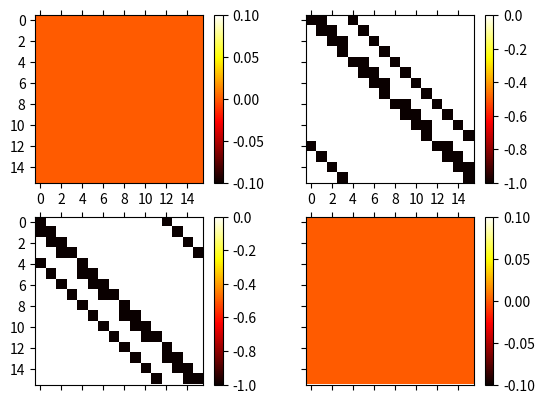

Source code (Python):
import networkx as nx
import matplotlib.pyplot as plt

import numpy as np
from scipy.sparse import bmat, diags


class Graphene:

  def __init__(
        self,
        nmax,
        onsite_energy_sign=(1,-1),
        J = 1.,
        delta_0 = 0.,
        x0 = 0.,
        lambda_0 = 0.1,
        domain_wall_angle=0.,
        J_prime = 0,
        anisotropy_J=0,
        pbc=None,
        eps_onsite = 0,
        seed=42):
    
    self.nmax = nmax
    self.mid_point = np.array([nmax - 1, nmax-1], dtype=int) / 2
    self.la = self.lb = nmax ** 2
    self.onsite_energy_sign = {"A": onsite_energy_sign[0], "B": onsite_energy_sign[1]}
    self.J = J
    self.J_prime = J_prime
    self.anisotropy_J= anisotropy_J

    self.a = 1.
    self.a1 = 0.5 * np.array([np.sqrt(3.), 3.])
    self.a2 = 0.5 * np.array([-np.sqrt(3.), 3.])

    self.delta_0 = delta_0
    self.x0 = x0
    self.lambd = lambda_0

    self.theta = np.radians(domain_wall_angle)

    self.eps_onsite = eps_onsite

    if self.eps_onsite:
      np.random.seed(seed)
    

    if pbc not in ["x", "y", "xy", None]:
        raise Exception("The PBC conditions can be only 'x' , 'y' or 'xy'." )

    self.pbc = pbc
    
    self.coord_map = self._create_coordinates_map(shape=(nmax, nmax))
    self._compute_domain_wall()

  def _generate_off_diag_block(self):
    ks = [0, 1, self.nmax]

    diagonals = [np.full(self.la - k, -self.J) for k in ks]
    if self.anisotropy_J:
       diagonals[1][:] = -self.anisotropy_J

    diagonals[1][self.nmax - 1 :: self.nmax] = 0.

    non_pbc_part = diags(diagonals, ks)

    if not self.pbc:
      return non_pbc_part

    if self.pbc == "x":
      offset = -self.nmax + 1
      extra_diagonals = np.zeros((self.nmax ** 2) - (self.nmax - 1))
      extra_diagonals[::self.nmax] = -self.J

      other_diagonals = diags(extra_diagonals, offset, shape=(self.la, self.la))

      return non_pbc_part + other_diagonals

    if self.pbc == "y":
      offset = -self.la + self.nmax
      extra_diagonals = np.full(self.nmax, -self.J)
      other_diagonals = diags(extra_diagonals, offset, shape=(self.la, self.la))

      return non_pbc_part + other_diagonals

    if self.pbc == "xy":
      offset = [-self.la + self.nmax, -self.nmax + 1]

      # Y part
      y_part = np.full(self.nmax, -self.J)

      # X part
      x_part = np.zeros((self.nmax ** 2) - (self.nmax - 1))
      x_part[::self.nmax] = -self.J
      extra_diagonals = [
        y_part,
        x_part
      ]

      other_diagonals = diags(extra_diagonals, offset, shape=(self.la, self.la))

      return non_pbc_part + other_diagonals

  def _compute_domain_wall(self):
    na, nb = self.n_real_pos

    n = np.array([np.cos(self.theta), np.sin(self.theta)])
    self.delta = {
      "A" : self.delta_0 * np.tanh((na.T @ n)/self.lambd),
      "B" : self.delta_0 * np.tanh((nb.T @ n)/self.lambd)
      }

  def _generate_main_diag_block(self, site):
    energy_sign = self.onsite_energy_sign[site]
    n = self.num_sites(site)
    onsite_energies_diag = np.full(n, energy_sign) * self.delta[site]

    if self.eps_onsite:
      noise_onsite_energies = (np.random.rand(n) - 0.5)* self.eps_onsite
      onsite_energies_diag += noise_onsite_energies
  
    if not self.J_prime:
      return diags(onsite_energies_diag)
    
    if not self.pbc:
      ks = [1, self.nmax - 1, self.nmax]
      k = [self._build_diag_for_NNN(ki, n) for ki in ks]

      diag = [onsite_energies_diag] + k * 2
      offsets = [0] + ks + [-ki for ki in ks]

      return diags(diag, offsets=offsets)

    if self.pbc == "x":
      ks = [1, self.nmax - 1, self.nmax, 2 * self.nmax - 1]
      k = [self._build_diag_for_NNN(ki, n) for ki in ks]

      diag = [onsite_energies_diag] + k * 2
      offsets = [0] + ks + [-ki for ki in ks]

      return diags(diag, offsets=offsets)

    if self.pbc == "y":
      ks = [1, self.nmax - 1, self.nmax, self.nmax * (self.nmax - 1), self.nmax * (self.nmax - 1) + 1]
      k = [self._build_diag_for_NNN(ki, n) for ki in ks]
      
      diag = [onsite_energies_diag] + k * 2
      offsets = [0] + ks + [-ki for ki in ks]
      
      return diags(diag, offsets=offsets)
    
    if self.pbc =="xy":
      ks = [1, self.nmax - 1, self.nmax, 2 * self.nmax - 1]
      k = [self._build_diag_for_NNN(ki, n) for ki in ks]
      
      diag = [onsite_energies_diag] + k * 2
      offsets = [0] + ks + [-ki for ki in ks]
      return diags(diag, offsets=offsets)
      

  def _build_diag_for_NNN(self, ki, n):
    k = np.full(n - ki, self.J_prime)

    if ki == 1:
      k[self.nmax-1::self.nmax] = 0
      return k

    if ki == self.nmax - 1:
      k[::self.nmax] = 0
      return k
    
    if ki == 2 * self.nmax - 1:
      k[:] = 0
      k[::self.nmax] = self.J_prime
      return k
    
    return k

      
  def num_sites(self, kind="all") -> int:
    match kind.upper():
      case "A":
        return self.la
      case "B":
        return self.lb
      case "ALL":
        return self.la + self.lb
      case _:
        return None

  @property
  def hamiltonian(self):
    Haa  = self._generate_main_diag_block(site="A")
    Hbb  = self._generate_main_diag_block(site="B")
    Hab  = self._generate_off_diag_block()

    return bmat([
        [Haa,   Hab],
        [Hab.T, Hbb]
      ]).todok()


  @staticmethod
  def _create_coordinates_map(shape):
    x, y = shape
    total_size = x * y

    a = np.arange(total_size).reshape(shape)

    b = total_size + a

    avg_x = int(x / 2)
    avg_y = int(y / 2)

    return {
        "A": {(i - avg_x, j - avg_y) : a[j,i] for i in range(x) for j in range(y)},
        "B": {(i - avg_x, j - avg_y) : b[j,i] for i in range(x) for j in range(y)},
      }

  @property
  def n_real_pos(self):
    coord_map = self.coord_map
    inv_mapA = {value : key for key, value in coord_map['A'].items()}

    m = np.array([(nx, ny) for _, (nx,ny) in sorted(inv_mapA.items())])

    Ma = np.array([self.a1, self.a2]).T

    na = Ma @ m.T

    nb = na.copy()
    # assuming lattice constant a = 1
    nb[1] = nb[1] - self.a

    return na, nb
  @property
  def edge_points(self):
    x_max, y_max = max(self.coord_map["A"].keys())
    x_min, y_min = min(self.coord_map["A"].keys())

    return x_max, y_max, x_min, y_min


  @property
  def graph(self):
    adj_matrix = self.hamiltonian.todense() / (-self.J)

    return nx.from_numpy_array(adj_matrix)


  def _graphene_layout(self, a=1):
    a_positions = self.coord_map["A"].keys()
    b_positions = self.coord_map["B"].keys()

    a1 = 0.5 * np.array([np.sqrt(3.), 3.])
    a2 = 0.5 * np.array([-np.sqrt(3.), 3.])

    delta = a * np.array([0,-1.])

    Ma = np.array([a1, a2]).T

    a_pos_plot = [Ma @ np.array([n1,n2]) for n1, n2 in a_positions]
    b_pos_plot = [(Ma @ np.array([n1,n2])) + delta for n1, n2 in b_positions]

    a_nodes_pos = {node: position for node, position in enumerate(a_pos_plot)}
    b_nodes_pos = {node: position for node, position in enumerate(b_pos_plot, start=self.la)}

    return a_nodes_pos | b_nodes_pos


  def plot(self, with_labels=False, labels_type='number', theta_rot=False, color_by_weight=False):
      """
      Plot the graphene lattice with edges colored according to their weights in the adjacency matrix.
      
      Parameters:
      -----------
      with_labels : bool
          Whether to display labels for the nodes
      labels_type : str
          Type of labels to display ('number' for node indices)
      theta_rot : float or False
          Rotation angle (in radians) for the entire lattice
      color_by_weight : bool
          If True, edges are colored according to their weight in the adjacency matrix
      """
      G = self.graph

      node_size = 60

      figsize = (15,9) if not color_by_weight else (17,9)

      fig, ax = plt.subplots(figsize=figsize)

      pos = self._graphene_layout()

      if theta_rot:
          M = np.array([
              [np.cos(theta_rot), - np.sin(theta_rot)],
              [np.sin(theta_rot), np.cos(theta_rot)]
          ])
          pos = {node: np.dot(M, p) for node, p in pos.items()}

      a_nodes = range(self.la)
      b_nodes = range(self.la, self.la + self.lb)

      if color_by_weight:
          # Get the adjacency matrix
          adj_matrix = np.abs(self.hamiltonian.todense())
          
          edge_min = np.min(adj_matrix[adj_matrix> 0])
          edge_max = np.max(adj_matrix)
          # Create edge colors based on weights
          edge_colors = []
          edge_widths = []
          edges_for_drawing = []
          
          # Only consider edges with non-zero weight
          for u, v in G.edges():
              weight = abs(adj_matrix[u, v])
              if weight > 0:
                  edges_for_drawing.append((u, v))
                  # Normalize weight for coloring - we expect weights close to 1.0
                  edge_colors.append(weight)
                  edge_widths.append(1.0 + weight)
          
          # Draw edges with color mapping
          edges = nx.draw_networkx_edges(
              G, 
              pos=pos, 
              edgelist=edges_for_drawing,
              width=edge_widths,
              edge_color=edge_colors,
              edge_cmap=plt.cm.viridis,  # You can choose a different colormap
              edge_vmin=edge_min,
              edge_vmax=edge_max,  # Adjust this range based on your expected weights
              ax=ax
          )
          
          # Add a colorbar
          sm = plt.cm.ScalarMappable(cmap=plt.cm.viridis, norm=plt.Normalize(vmin=edge_min, vmax=edge_max))
          sm.set_array([])
          cbar = plt.colorbar(sm, ax=ax)
          cbar.set_label('Edge Weight')
      else:
          # Draw all edges with the same color
          nx.draw_networkx_edges(G, pos=pos, ax=ax)

      # Draw nodes
      nx.draw_networkx_nodes(G, node_size=node_size, pos=pos, nodelist=a_nodes, ax=ax).set_edgecolor('black')
      nx.draw_networkx_nodes(G, node_size=node_size, node_color="darkorange", pos=pos, nodelist=b_nodes, ax=ax).set_edgecolor('black')

      offset = np.array([0.,0.2])

      if with_labels:
          if labels_type == 'number':
              labels_pos = {node: position + offset for node, position in pos.items()}
              nx.draw_networkx_labels(G, pos=labels_pos)

      plt.box(False)
      plt.show()

      return fig, ax


  def get_edge_points(self):
    if self.pbc == "xy":
        return {"A": [], "B": []}
    if self.pbc == "y":
        return {
          "A": [
            [n * self.nmax for n in range(self.nmax)],
            [n * self.nmax + (self.nmax - 1) for n in range(self.nmax)]
            ],
        "B": [
            [n * self.nmax + self.la for n in range(self.nmax)],
            [n * self.nmax + (self.nmax - 1) + self.la for n in range(self.nmax)]
            ]
        }
    if self.pbc == "x":
      return {
          "A": [
            [n  for n in range(self.nmax)],
            [n + (self.nmax - 1) * self.nmax for n in range(self.nmax)]
            ],
        "B": [
            [n + self.la for n in range(self.nmax)],
            [n + (self.nmax - 1) * self.nmax + self.la for n in range(self.nmax)]
            ]
        }


if __name__ == "__main__":
  CMAP = 'hot'
  lattice=Graphene(nmax=4, onsite_energy_sign=(1, -1), pbc="y")
  Haa = lattice._generate_main_diag_block("A").todense()
  Hbb = lattice._generate_main_diag_block("B").todense()
  Hab = lattice._generate_off_diag_block().todense()

  fig, ax = plt.subplots(2,2, sharex=True, sharey=True)
  im = ax[0,0].matshow(Haa, cmap=CMAP)
  plt.colorbar(im)
  im = ax[1,1].matshow(Hbb, cmap=CMAP)
  plt.colorbar(im)
  im = ax[0,1].matshow(Hab, cmap=CMAP)
  plt.colorbar(im)
  im = ax[1,0].matshow(Hab.T, cmap=CMAP)
  plt.colorbar(im)
  
  plt.show()


  def plot(self, with_labels=False, labels_type='number', theta_rot=False, color_by_weight=True):
    """
    Plot the graphene lattice with edges colored according to their weights in the adjacency matrix.
    
    Parameters:
    -----------
    with_labels : bool
        Whether to display labels for the nodes
    labels_type : str
        Type of labels to display ('number' for node indices)
    theta_rot : float or False
        Rotation angle (in radians) for the entire lattice
    color_by_weight : bool
        If True, edges are colored according to their weight in the adjacency matrix
    """
    G = self.graph

    node_size = 60
    fig, ax = plt.subplots(figsize=(15,9))

    pos = self._graphene_layout()

    if theta_rot:
        M = np.array([
            [np.cos(theta_rot), - np.sin(theta_rot)],
            [np.sin(theta_rot), np.cos(theta_rot)]
        ])
        pos = {node: np.dot(M, p) for node, p in pos.items()}

    a_nodes = range(self.la)
    b_nodes = range(self.la, self.la + self.lb)

    if color_by_weight:
        # Get the adjacency matrix
        adj_matrix = np.abs(self.hamiltonian.todense())
        
        # Create edge colors based on weights
        edge_colors = []
        edge_widths = []
        edges_for_drawing = []
        
        # Only consider edges with non-zero weight
        for u, v in G.edges():
            weight = abs(adj_matrix[u, v])
            if weight > 0:
                edges_for_drawing.append((u, v))
                # Normalize weight for coloring - we expect weights close to 1.0
                edge_colors.append(weight)
                edge_widths.append(1.0 + weight)
        
        # Draw edges with color mapping
        edges = nx.draw_networkx_edges(
            G, 
            pos=pos, 
            edgelist=edges_for_drawing,
            width=edge_widths,
            edge_color=edge_colors,
            edge_cmap=plt.cm.viridis,  # You can choose a different colormap
            edge_vmin=0.0,
            edge_vmax=1.5,  # Adjust this range based on your expected weights
            ax=ax
        )
        
        # Add a colorbar
        sm = plt.cm.ScalarMappable(cmap=plt.cm.viridis, norm=plt.Normalize(vmin=0.0, vmax=1.5))
        sm.set_array([])
        cbar = plt.colorbar(sm, ax=ax)
        cbar.set_label('Edge Weight (normalized)')
    else:
        # Draw all edges with the same color
        nx.draw_networkx_edges(G, pos=pos, ax=ax)

    # Draw nodes
    nx.draw_networkx_nodes(G, node_size=node_size, pos=pos, nodelist=a_nodes, ax=ax).set_edgecolor('black')
    nx.draw_networkx_nodes(G, node_size=node_size, node_color="darkorange", pos=pos, nodelist=b_nodes, ax=ax).set_edgecolor('black')

    offset = np.array([0.,0.2])

    if with_labels:
        if labels_type == 'number':
            labels_pos = {node: position + offset for node, position in pos.items()}
            nx.draw_networkx_labels(G, pos=labels_pos)

    plt.box(False)
    plt.show()

    return fig, ax
